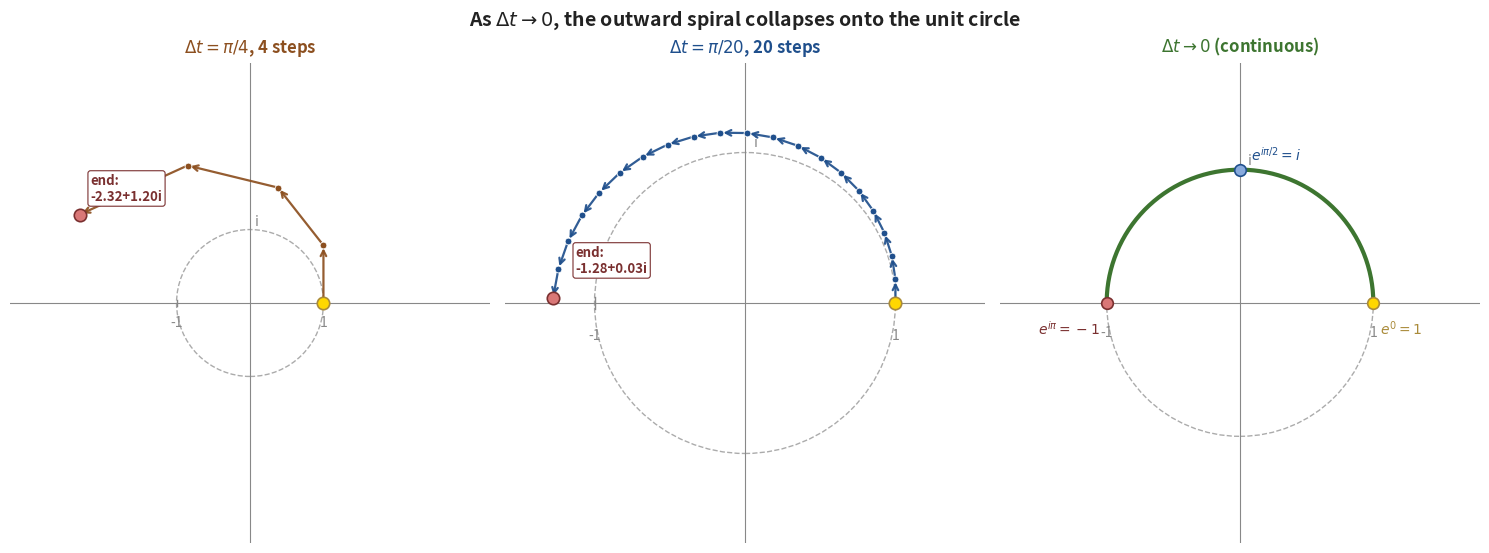

Write Python code to recreate this figure.
"""Generate iir_fig4_spiral_to_circle.png — discrete spiral vs continuous limit.

Three panels showing the path of (1 + i*delta_t)^n starting at 1, with
n*delta_t = pi (one half-rotation worth of time). As delta_t -> 0, the
jagged outward spiral collapses onto a perfect unit semicircle from 1 to -1.

Panels:
- delta_t = pi/4 (4 big steps) -> big outward spiral
- delta_t = pi/20 (20 medium steps) -> gentler spiral
- delta_t -> 0 (continuous) -> unit semicircle (exact)
"""
import math
import cmath
import numpy as np
import matplotlib.pyplot as plt
import matplotlib.patches as mpatches

BLUE = '#4a90e2'
BLUE_EDGE = '#1f4f8c'
ORANGE = '#e2924a'
ORANGE_EDGE = '#8c4f1f'
GREEN = '#7bb55c'
GREEN_EDGE = '#3d7530'
TEXT = '#222222'
MUTE = '#888888'

fig, axes = plt.subplots(1, 3, figsize=(15, 5.5))

# Choose total time T = pi (one half-rotation in the continuous limit)
T = math.pi
configs = [
    (4, ORANGE_EDGE, r'$\Delta t = \pi/4$, 4 steps'),
    (20, BLUE_EDGE, r'$\Delta t = \pi/20$, 20 steps'),
    (None, GREEN_EDGE, r'$\Delta t \to 0$ (continuous)'),
]

for ax, (n, color, label) in zip(axes, configs):
    # Background axes
    ax.axhline(0, color=MUTE, linewidth=0.8, zorder=1)
    ax.axvline(0, color=MUTE, linewidth=0.8, zorder=1)

    # Reference unit circle (faint dashed)
    ref = mpatches.Circle((0, 0), 1.0, fill=False, edgecolor=MUTE,
                          linestyle='--', linewidth=1.0, alpha=0.7, zorder=1)
    ax.add_patch(ref)

    # Tick labels on axes
    for x, lbl in [(1, '1'), (-1, '-1')]:
        ax.plot([x, x], [-0.04, 0.04], color=MUTE, linewidth=1.0, zorder=2)
        ax.text(x, -0.17, lbl, fontsize=10, color=MUTE,
                ha='center', va='top')
    ax.text(0.06, 1.02, 'i', fontsize=10, color=MUTE,
            ha='left', va='bottom')

    if n is None:
        # Continuous: trace the unit semicircle from 1 to -1
        theta = np.linspace(0, math.pi, 200)
        xs = np.cos(theta)
        ys = np.sin(theta)
        ax.plot(xs, ys, color=color, linewidth=3.0, zorder=4)
        ax.scatter([1], [0], s=70, color='gold',
                   edgecolor='#aa8b3a', linewidth=1.2, zorder=5)
        ax.scatter([-1], [0], s=70, color='#d97777',
                   edgecolor='#7a3030', linewidth=1.2, zorder=5)
        # Show waypoint i
        ax.scatter([0], [1], s=70, color='#88aadd',
                   edgecolor=BLUE_EDGE, linewidth=1.2, zorder=5)
        ax.text(0.08, 1.05, r'$e^{i\pi/2}=i$', fontsize=10, color=BLUE_EDGE,
                ha='left', va='bottom', fontweight='bold')
        ax.text(-1.05, -0.12, r'$e^{i\pi}=-1$', fontsize=10, color='#7a3030',
                ha='right', va='top', fontweight='bold')
        ax.text(1.05, -0.12, r'$e^{0}=1$', fontsize=10, color='#aa8b3a',
                ha='left', va='top', fontweight='bold')
        ax.set_xlim(-1.8, 1.8)
        ax.set_ylim(-1.8, 1.8)
    else:
        # Discrete: walk (1 + i*delta_t)^k for k=0..n
        dt = T / n
        factor = 1 + 1j * dt
        points = [factor ** k for k in range(n + 1)]
        xs = [p.real for p in points]
        ys = [p.imag for p in points]

        # Draw arrows between consecutive points
        for k in range(n):
            p0, p1 = points[k], points[k + 1]
            ax.annotate('', xy=(p1.real, p1.imag),
                        xytext=(p0.real, p0.imag),
                        arrowprops=dict(arrowstyle='->', color=color,
                                        lw=1.6, alpha=0.92,
                                        mutation_scale=10),
                        zorder=3)
        # Dots at each point
        ax.scatter(xs, ys, s=24, color=color, edgecolor='white',
                   linewidth=0.6, zorder=4)
        ax.scatter([xs[0]], [ys[0]], s=80, color='gold',
                   edgecolor='#aa8b3a', linewidth=1.2, zorder=5)
        # Endpoint label
        final = points[-1]
        ax.scatter([final.real], [final.imag], s=80, color='#d97777',
                   edgecolor='#7a3030', linewidth=1.2, zorder=5)
        ax.text(final.real + 0.15, final.imag + 0.15,
                f'end:\n{final.real:+.2f}{final.imag:+.2f}i',
                fontsize=9.5, color='#7a3030', fontweight='bold',
                ha='left', va='bottom',
                bbox=dict(boxstyle='round,pad=0.2',
                          facecolor='white', edgecolor='#7a3030',
                          linewidth=0.8))
        # Auto-fit
        max_r = max(abs(p) for p in points) * 1.25
        ax.set_xlim(-max_r, max_r)
        ax.set_ylim(-max_r, max_r)

    ax.set_aspect('equal')
    ax.set_title(label, fontsize=12, pad=8, color=color, fontweight='bold')
    ax.axis('off')

fig.suptitle('As $\\Delta t \\to 0$, the outward spiral collapses onto the unit circle',
             fontsize=14, y=1.00, color=TEXT, fontweight='bold')

plt.tight_layout()
plt.savefig('iir_fig4_spiral_to_circle.png', dpi=220,
            bbox_inches='tight', facecolor='white')
plt.close()
print("Saved iir_fig4_spiral_to_circle.png")
